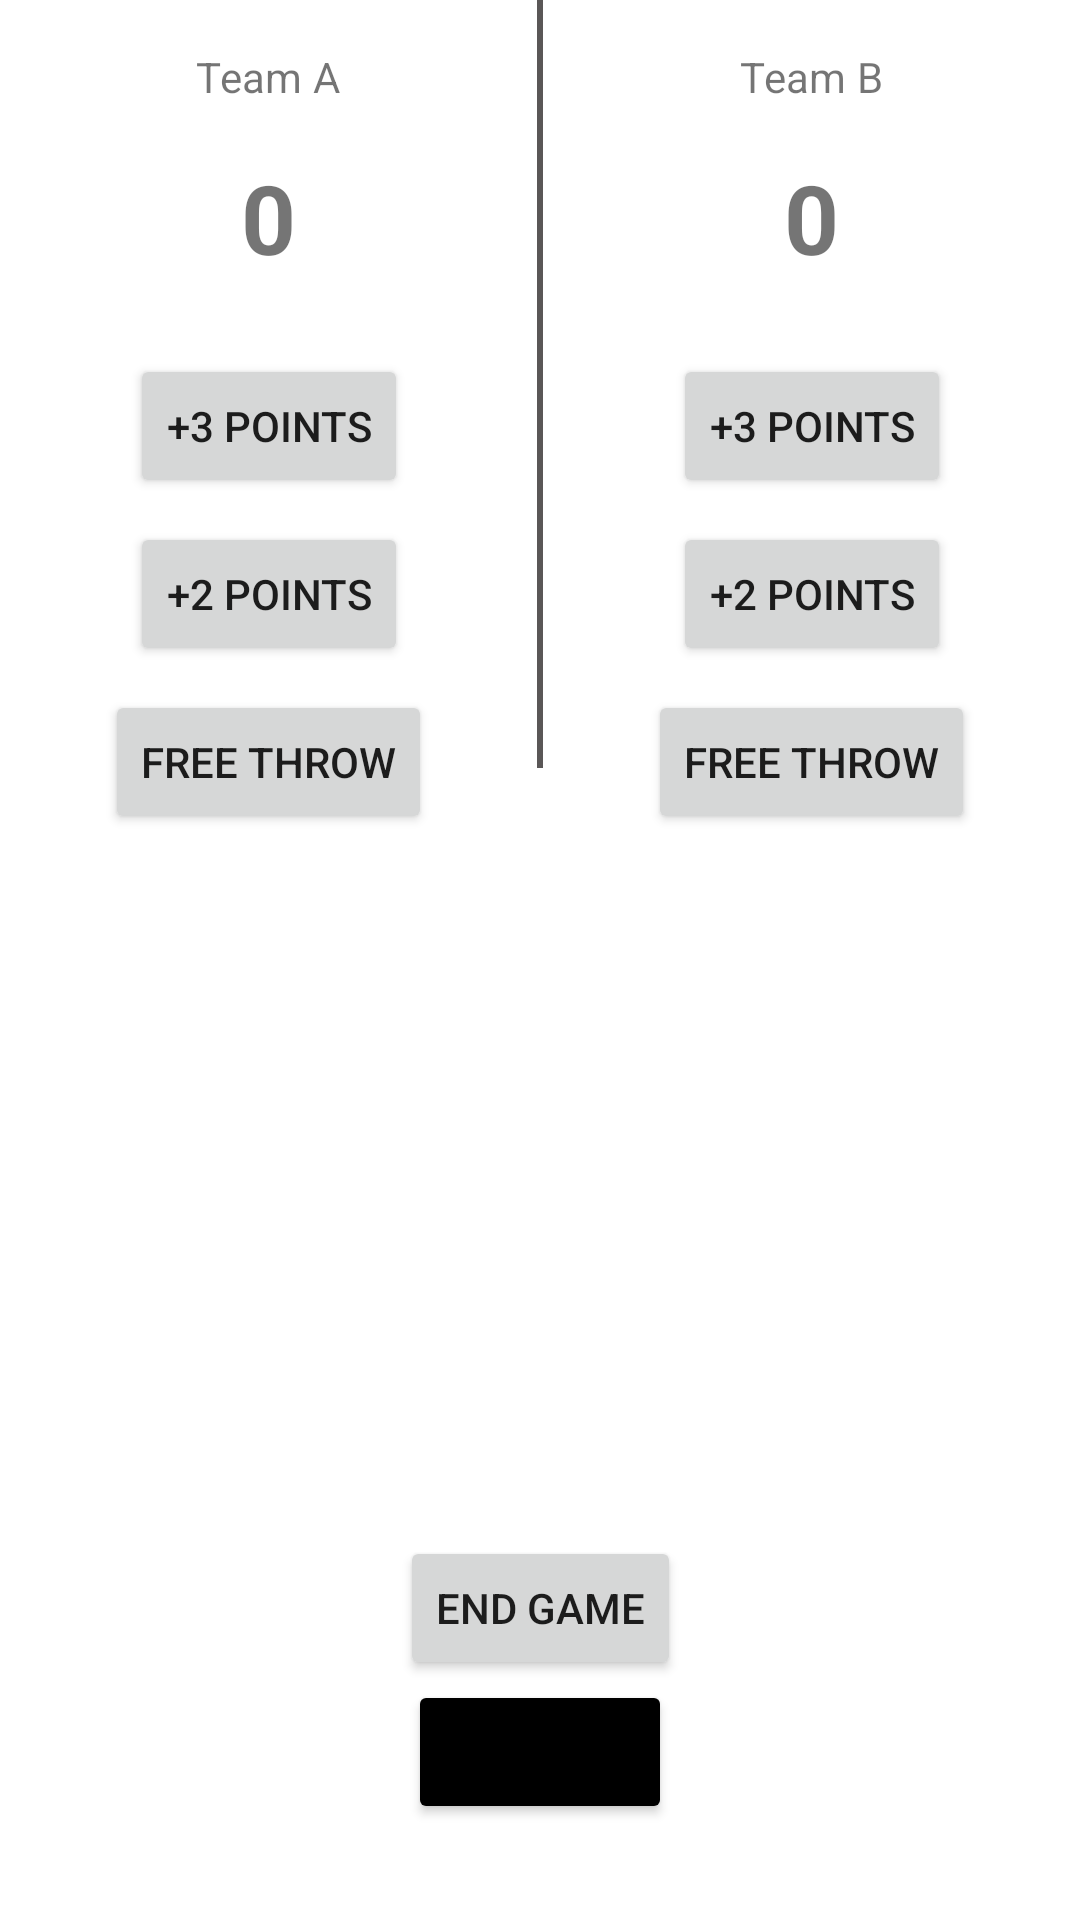

Reconstruct the res/layout file that produces this screen, plus the resources it refers to.
<!-- AndroidManifest.xml: application theme Theme.MVVMBasketballCounter -->
<!-- res/layout/fragment_match.xml -->
<?xml version="1.0" encoding="utf-8"?>
<androidx.constraintlayout.widget.ConstraintLayout xmlns:android="http://schemas.android.com/apk/res/android"
    xmlns:app="http://schemas.android.com/apk/res-auto"
    xmlns:tools="http://schemas.android.com/tools"
    android:layout_width="match_parent"
    android:layout_height="match_parent"
    tools:context=".MainActivity">

    <TextView
        android:id="@+id/team_one"
        android:layout_width="wrap_content"
        android:layout_height="wrap_content"
        android:layout_marginTop="16dp"
        android:letterSpacing="0.01"
        android:text="Team A"
        app:layout_constraintEnd_toStartOf="@id/vertical_line"
        app:layout_constraintStart_toStartOf="parent"
        app:layout_constraintTop_toTopOf="parent" />

    <TextView
        android:id="@+id/team_two"
        android:layout_width="wrap_content"
        android:layout_height="wrap_content"
        android:text="Team B"
        android:layout_marginTop="16dp"
        android:letterSpacing="0.01"
        app:layout_constraintEnd_toEndOf="parent"
        app:layout_constraintStart_toEndOf="@id/vertical_line"
        app:layout_constraintTop_toTopOf="parent" />

    <TextView
        android:id="@+id/score_one"
        android:layout_width="wrap_content"
        android:layout_height="wrap_content"
        android:layout_marginTop="16dp"
        android:text="0"
        android:textSize="32sp"
        android:textStyle="bold"
        app:layout_constraintEnd_toStartOf="@id/vertical_line"
        app:layout_constraintStart_toStartOf="parent"
        app:layout_constraintTop_toBottomOf="@id/team_one" />

    <TextView
        android:id="@+id/score_two"
        android:layout_width="wrap_content"
        android:layout_height="wrap_content"
        android:layout_marginTop="16dp"
        android:text="0"
        android:textSize="32sp"
        android:textStyle="bold"
        app:layout_constraintEnd_toEndOf="parent"
        app:layout_constraintStart_toEndOf="@id/vertical_line"
        app:layout_constraintTop_toBottomOf="@id/team_two" />

    <Button
        android:id="@+id/left_three_points"
        android:layout_width="wrap_content"
        android:layout_height="wrap_content"
        android:layout_marginStart="24dp"
        android:layout_marginTop="24dp"
        android:layout_marginEnd="24dp"
        android:text="+3 points"
        app:layout_constraintEnd_toStartOf="@+id/vertical_line"
        app:layout_constraintStart_toStartOf="parent"
        app:layout_constraintTop_toBottomOf="@id/score_one" />

    <Button
        android:id="@+id/left_two_points"
        android:layout_width="wrap_content"
        android:layout_height="wrap_content"
        android:layout_marginStart="24dp"
        android:layout_marginTop="8dp"
        android:layout_marginEnd="24dp"
        android:text="+2 points"
        app:layout_constraintEnd_toStartOf="@id/vertical_line"
        app:layout_constraintStart_toStartOf="parent"
        app:layout_constraintTop_toBottomOf="@id/left_three_points" />

    <Button
        android:id="@+id/left_free_throw"
        android:layout_width="wrap_content"
        android:layout_height="wrap_content"
        android:layout_marginStart="24dp"
        android:layout_marginTop="8dp"
        android:layout_marginEnd="24dp"
        android:text="Free throw"
        app:layout_constraintEnd_toStartOf="@id/vertical_line"
        app:layout_constraintStart_toStartOf="parent"
        app:layout_constraintTop_toBottomOf="@id/left_two_points" />

    <Button
        android:id="@+id/right_three_points"
        android:layout_width="wrap_content"
        android:layout_height="wrap_content"
        android:text="+3 points"
        android:layout_marginStart="24dp"
        android:layout_marginTop="24dp"
        android:layout_marginEnd="24dp"
        app:layout_constraintEnd_toEndOf="parent"
        app:layout_constraintStart_toEndOf="@id/vertical_line"
        app:layout_constraintTop_toBottomOf="@id/score_two" />

    <Button
        android:id="@+id/right_two_points"
        android:layout_width="wrap_content"
        android:layout_height="wrap_content"
        android:text="+2 points"
        android:layout_marginStart="24dp"
        android:layout_marginTop="8dp"
        android:layout_marginEnd="24dp"
        app:layout_constraintEnd_toEndOf="parent"
        app:layout_constraintStart_toEndOf="@id/vertical_line"
        app:layout_constraintTop_toBottomOf="@id/right_three_points" />

    <Button
        android:id="@+id/right_free_throw"
        android:layout_width="wrap_content"
        android:layout_height="wrap_content"
        android:text="Free throw"
        android:layout_marginStart="24dp"
        android:layout_marginTop="8dp"
        android:layout_marginEnd="24dp"
        app:layout_constraintEnd_toEndOf="parent"
        app:layout_constraintStart_toEndOf="@id/vertical_line"
        app:layout_constraintTop_toBottomOf="@id/right_two_points" />

    <Button
        android:backgroundTint="@color/black"
        android:id="@+id/reset_button"
        android:layout_width="wrap_content"
        android:layout_height="wrap_content"
        android:layout_marginBottom="32dp"
        android:text="RESET"
        app:layout_constraintBottom_toBottomOf="parent"
        app:layout_constraintEnd_toEndOf="parent"
        app:layout_constraintStart_toStartOf="parent" />

    <View
        app:layout_constraintHeight_percent="0.4"
        android:id="@+id/vertical_line"
        android:layout_width="2dp"
        android:layout_height="0dp"
        android:background="#5A5757"
        app:layout_constraintEnd_toEndOf="parent"
        app:layout_constraintStart_toStartOf="parent"
        app:layout_constraintTop_toTopOf="parent" />
    <Button
        android:id="@+id/end_game_buttom"
        android:layout_width="wrap_content"
        android:layout_height="wrap_content"
        android:text="END GAME"
        app:layout_constraintBottom_toTopOf="@id/reset_button"
        app:layout_constraintStart_toStartOf="parent"
        app:layout_constraintEnd_toEndOf="parent"/>
</androidx.constraintlayout.widget.ConstraintLayout>
<!-- resources referenced by this layout -->
<resources>
  <style name="Theme.MVVMBasketballCounter" parent="Theme.MaterialComponents.DayNight.DarkActionBar">
          
          <item name="colorPrimary">@color/purple_500</item>
          <item name="colorPrimaryVariant">@color/purple_700</item>
          <item name="colorOnPrimary">@color/white</item>
          
          <item name="colorSecondary">@color/teal_200</item>
          <item name="colorSecondaryVariant">@color/teal_700</item>
          <item name="colorOnSecondary">@color/black</item>
          
          <item name="android:statusBarColor">?attr/colorPrimaryVariant</item>
          
      </style>
  <!-- not gathered from this repository: default colours our renderer supplied (Android Studio template values) -->
  <color name="purple_500">#FF6200EE</color>
  <color name="purple_700">#FF3700B3</color>
  <color name="teal_200">#FF03DAC5</color>
  <color name="teal_700">#FF018786</color>
  <color name="black">#FF000000</color>
  <color name="white">#FFFFFFFF</color>
</resources>
